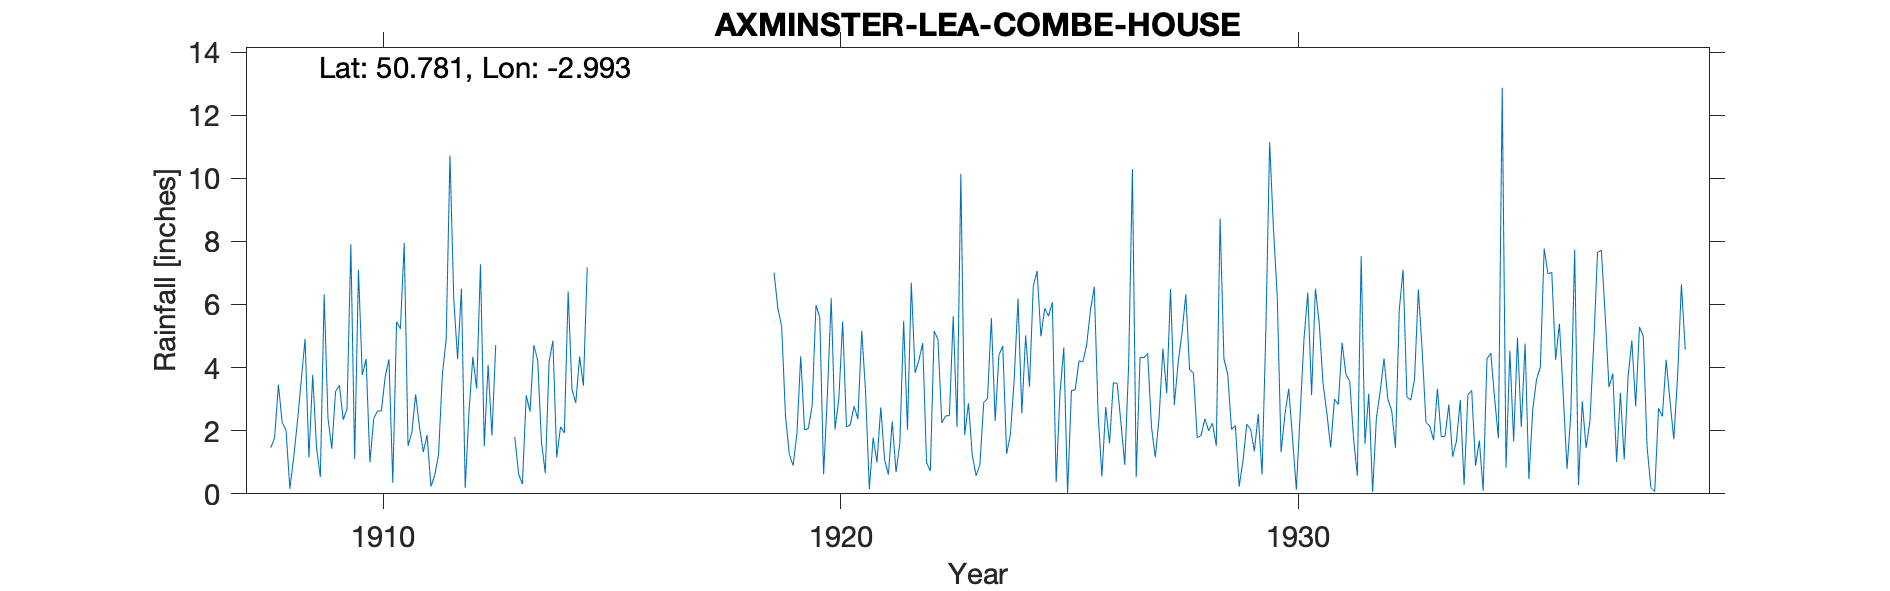

Source data for this figure (header and first rows):
AXMINSTER-LEA-COMBE-HOUSE, , , , , , , , , , , , , , , , , , , , , , , 
Grid ref, SY300983, Long, -2.993, Lat, 50.78, Elevation, 170, ft, , , , , , , , , , , , , , , 
Station no, 1819, , , , , , , , , , , , , , , , , , , , , , 
, 1900, 1901, 1902, 1903, 1904, 1905, 1906, 1907, 1908, 1909, 1910, 1911, 1912, 1913, 1914, 1915, 1916, 1917, 1918, 1919, 1920, 1921, 1922
January, , , , , , , , , 1.46, 1.46, 3.76, 1.52, 6.16, , 0.66, , , , , 7.01, 5.59, 3.26, 6.69
February, , , , , , , , , 1.77, 0.53, 4.27, 1.95, 4.27, , 4.19, , , , , 5.88, 0.62, 0.15, 3.83
March, , , , , , , , , 3.46, 6.32, 1, 3.15, 6.5, , 4.85, , , , , 5.3, 3.15, 1.78, 4.23
April, , , , , , , , , 2.25, 2.4, 2.38, 2.12, 0.19, , 1.15, , , , , 2.49, 6.2, 1, 4.78
May, , , , , , , , , 2.02, 1.43, 2.63, 1.33, 2.63, 1.8, 2.12, , , , , 1.26, 2.04, 2.74, 0.99
June, , , , , , , , , 0.16, 3.25, 2.62, 1.86, 4.34, 0.63, 1.93, , , , , 0.89, 3.01, 1.08, 0.72
July, , , , , , , , , 1.15, 3.44, 3.7, 0.23, 3.33, 0.31, 6.41, , , , , 1.91, 5.46, 0.61, 5.16
August, , , , , , , , , 2.3, 2.35, 4.26, 0.59, 7.27, 3.12, 3.31, , , , , 4.36, 2.12, 2.29, 4.89
September, , , , , , , , , 3.6, 2.69, 0.35, 1.24, 1.51, 2.6, 2.88, , , , , 2.03, 2.19, 0.69, 2.25
October, , , , , , , , , 4.91, 7.91, 5.45, 3.78, 4.09, 4.71, 4.35, , , , , 2.07, 2.78, 1.61, 2.47
November, , , , , , , , , 1.15, 1.1, 5.23, 4.89, 1.85, 4.24, 3.43, , , , , 2.8, 2.37, 5.48, 2.48
December, , , , , , , , , 3.77, 7.1, 7.95, 10.72, 4.71, 1.64, 7.17, , , , , 5.98, 5.17, 2.03, 5.63
Total, , , , , , , , , 28, 39.98, 43.6, 33.38, 46.85, , 42.45, , , , , 41.98, 40.7, 22.72, 44.12
1941 record lost by observer, , , , , , , , , , , , , , , , , , , , , , , 
1942 house destroyed by enemy action - r…, , , , , , , , , , , , , , , , , , , , , , , 
